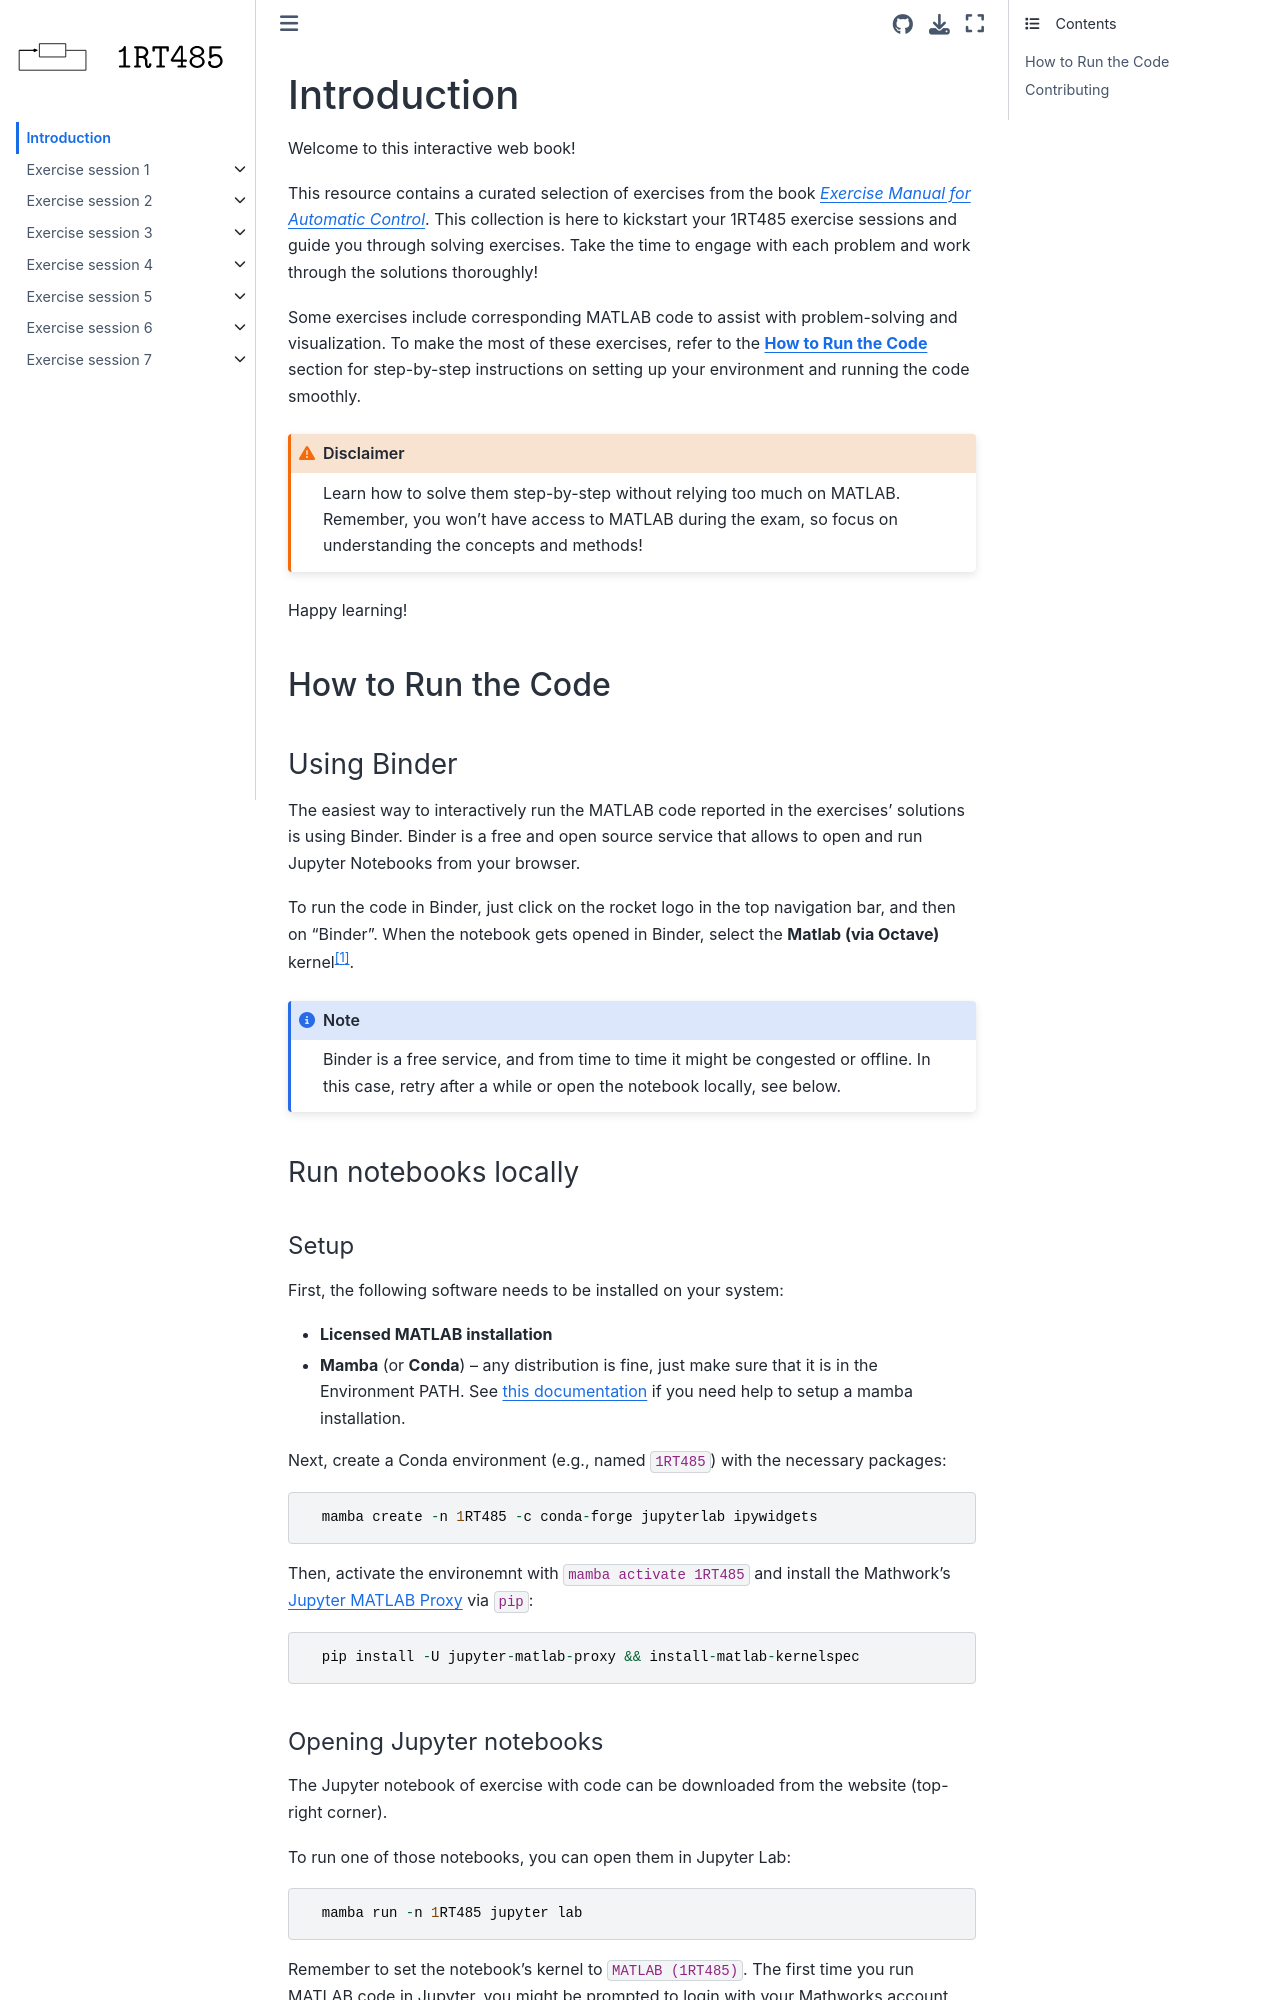

repository: bonassifabio/1RT485 · page: intro.html · generator: jekyll

---
jupytext:
  formats: md:myst
  text_representation:
    extension: .md
    format_name: myst
---

# Introduction

Welcome to this interactive web book!

This resource contains a curated selection of exercises from the book [*Exercise Manual for Automatic Control*](https://uppsala.instructure.com/courses/102131/files/7991063?module_item_id=1296223). 
This collection is here to kickstart your 1RT485 exercise sessions and guide you through solving exercises. 
Take the time to engage with each problem and work through the solutions thoroughly!

Some exercises include corresponding MATLAB code to assist with problem-solving and visualization. To make the most of these exercises, refer to the [**How to Run the Code**](#how-to-run-the-code) section for step-by-step instructions on setting up your environment and running the code smoothly.

```{admonition} Disclaimer
:class: caution
Learn how to solve them step-by-step without relying too much on MATLAB. Remember, you won't have access to MATLAB during the exam, so focus on understanding the concepts and methods!  
```

Happy learning!

(how-to-run-the-code)=
## How to Run the Code

### Using Binder

The easiest way to interactively run the MATLAB code reported in the exercises' solutions is using Binder. Binder is a free and open source service that allows to open and run Jupyter Notebooks from your browser.

To run the code in Binder, just click on the rocket logo in the top navigation bar, and then on "Binder". When the notebook gets opened in Binder, select the **Matlab (via Octave)** kernel[^octave].

```{note}
Binder is a free service, and from time to time it might be congested or offline. In this case, retry after a while or open the notebook locally, see below.
```

### Run notebooks locally

#### Setup 

First, the following software needs to be installed on your system:

- **Licensed MATLAB installation**
- **Mamba** (or **Conda**) – any distribution is fine, just make sure that it is in the Environment PATH. See [this documentation](https://github.com/conda-forge/miniforge) if you need help to setup a mamba installation.

Next, create a Conda environment (e.g., named `1RT485`) with the necessary packages:

:::{code}
  mamba create -n 1RT485 -c conda-forge jupyterlab ipywidgets
:::

Then, activate the environemnt with `mamba activate 1RT485` and install the Mathwork's [Jupyter MATLAB Proxy](https://github.com/mathworks/jupyter-matlab-proxy) via `pip`:
:::{code}
  pip install -U jupyter-matlab-proxy && install-matlab-kernelspec
:::
